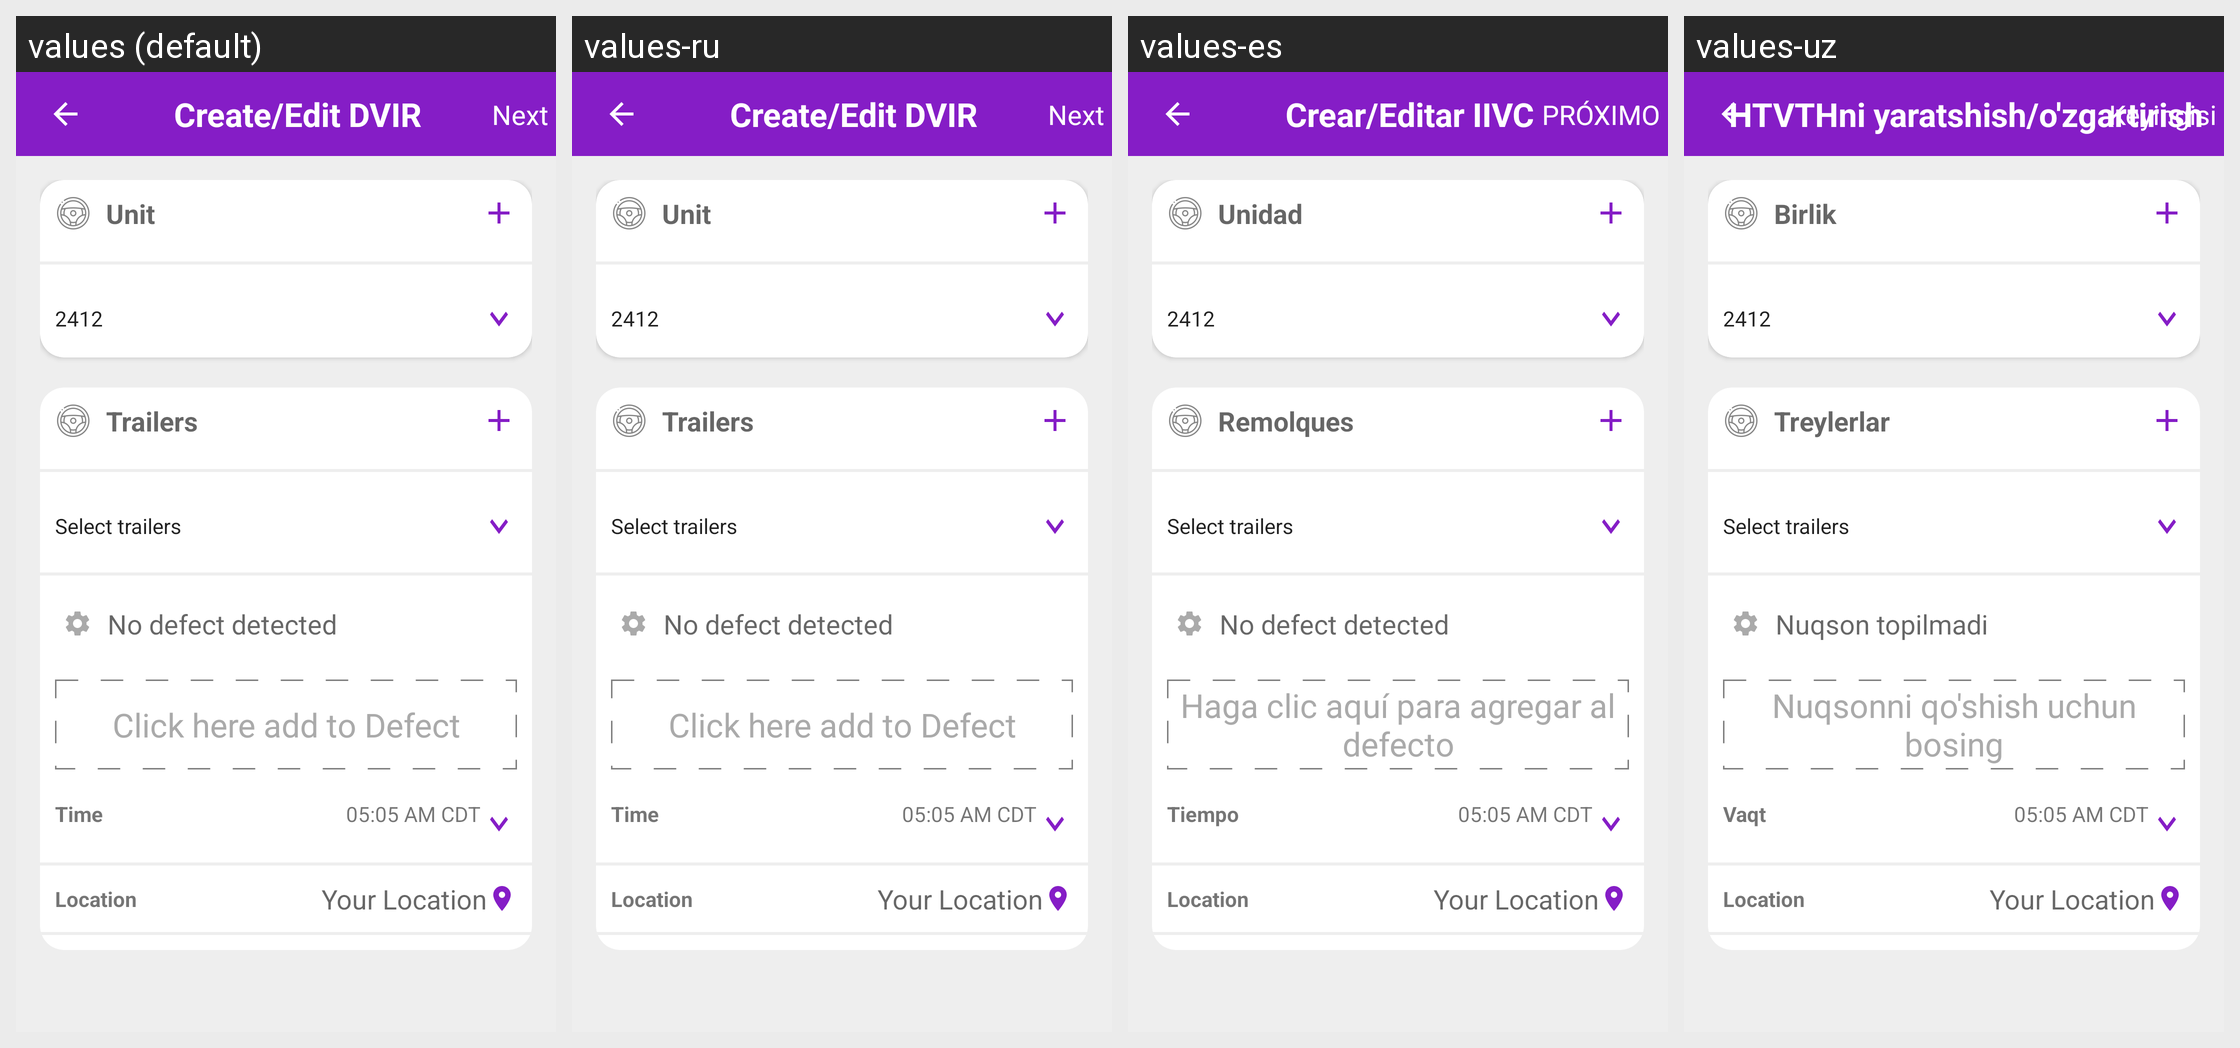

The same Android screen rendered under several of its app's locales, left to right. List the strings drawn on it with the default value and each locale's translation.
Android screen res/layout/fragment_add_dvir.xml rendered under 4 locales, left to right: values (default), values-ru, values-es, values-uz. Device: Nexus 5 (rendered at 1080×1920; each locale shown at half size, 540×960, under a caption strip naming it); theme AppTheme.NoActionBar.
Other locales in the repository, not shown: values-fr.
Strings drawn on this screen, with the default value and each locale's value (text and hints the layout hard-codes, and strings that could not be matched under every locale, appear in the picture but are not listed):

create_edit_dvir
  values: Create/Edit DVIR
  values-ru: Create/Edit DVIR  [not translated; the default value is used]
  values-es: Crear/Editar IIVC
  values-uz: HTVTHni yaratshish/o'zgartirish

next
  values: Next
  values-ru: Next  [not translated; the default value is used]
  values-es: PRÓXIMO
  values-uz: Keyingisi

unit
  values: Unit
  values-ru: Unit  [not translated; the default value is used]
  values-es: Unidad
  values-uz: Birlik

trailers
  values: Trailers
  values-ru: Trailers  [not translated; the default value is used]
  values-es: Remolques
  values-uz: Treylerlar

no_defect_detected
  values: No defect detected
  values-ru: No defect detected  [not translated; the default value is used]
  values-es: No defect detected
  values-uz: Nuqson topilmadi

click_here_to_add_defects
  values: Click here add to Defect
  values-ru: Click here add to Defect  [not translated; the default value is used]
  values-es: Haga clic aquí para agregar al defecto
  values-uz: Nuqsonni qo'shish uchun bosing

time
  values: Time
  values-ru: Time  [not translated; the default value is used]
  values-es: Tiempo
  values-uz: Vaqt
